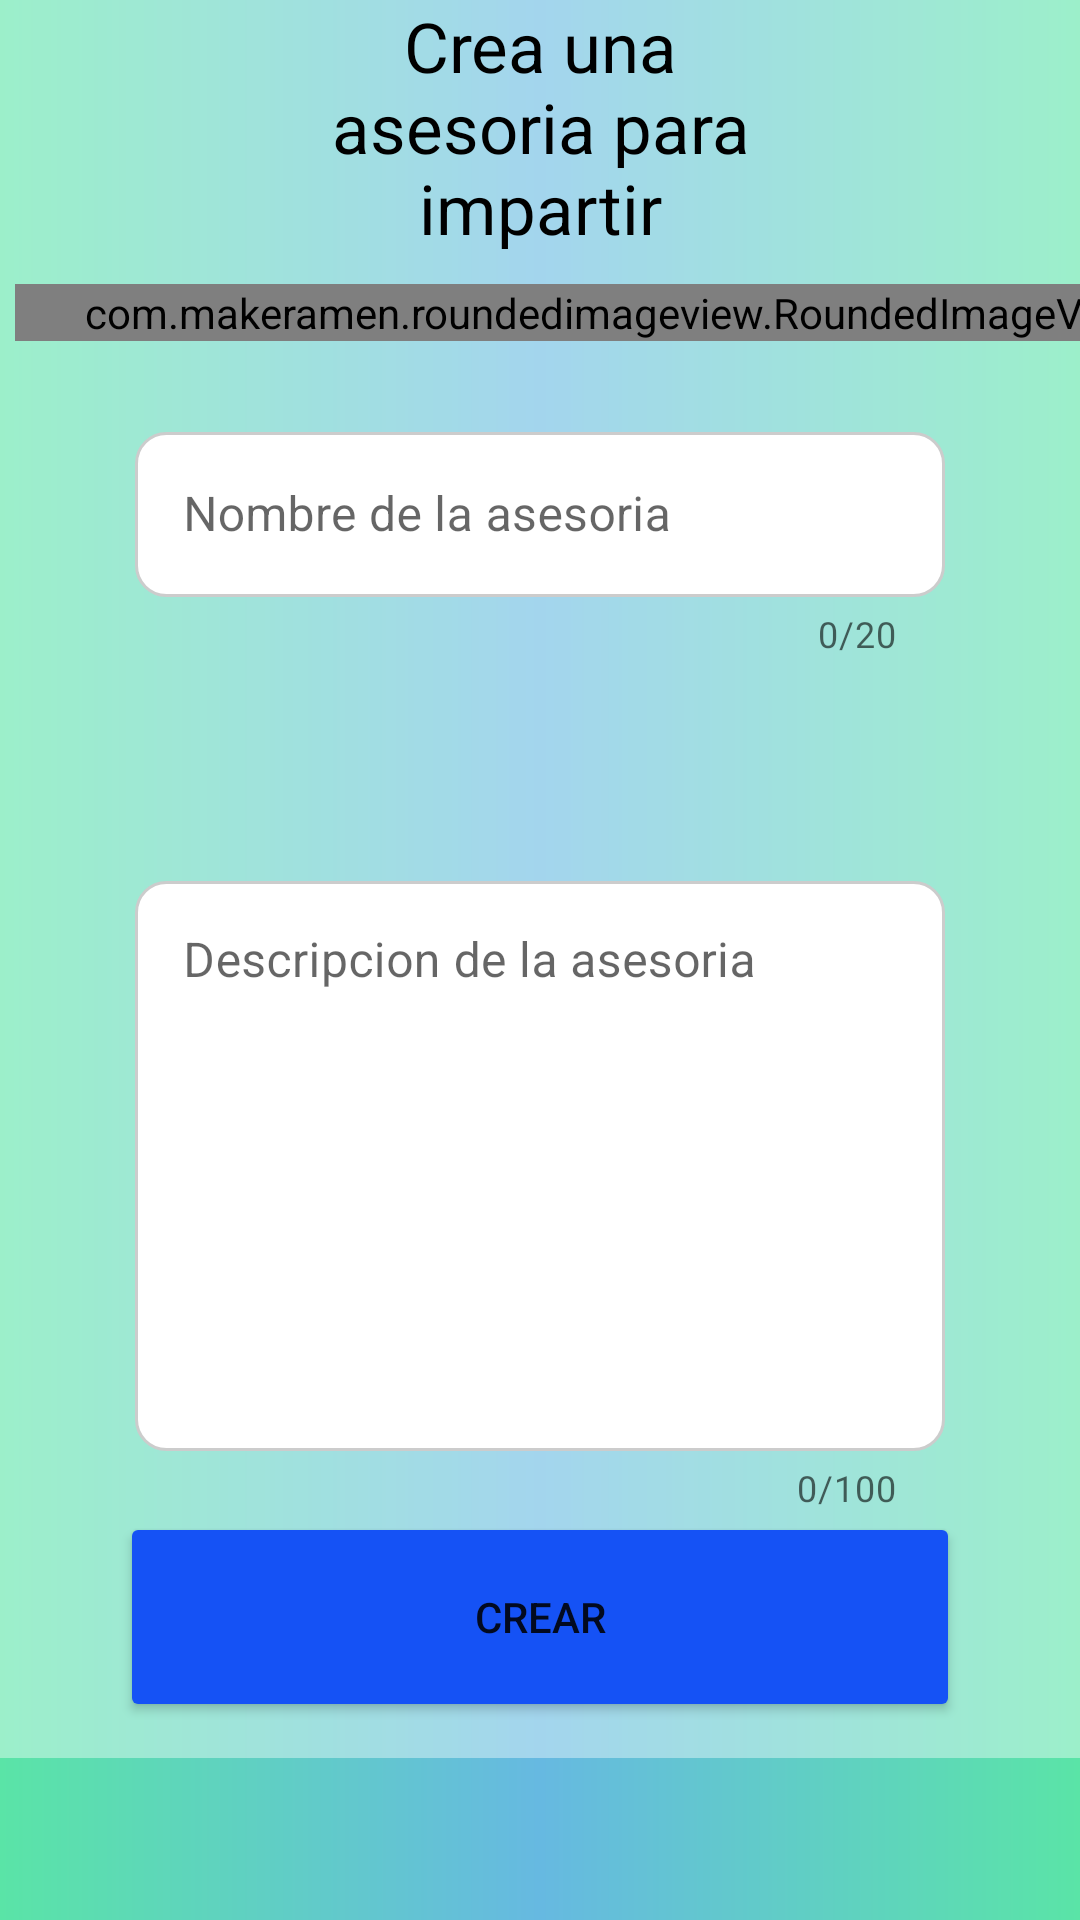

The Android layout XML behind this screen, and the referenced resources:
<!-- AndroidManifest.xml: application theme Theme.UJOBS -->
<!-- res/layout/activity_register_mentoring.xml -->
<?xml version="1.0" encoding="utf-8"?>
<LinearLayout xmlns:android="http://schemas.android.com/apk/res/android"
    xmlns:app="http://schemas.android.com/apk/res-auto"
    xmlns:tools="http://schemas.android.com/tools"
    android:layout_width="match_parent"
    android:layout_height="match_parent"
    tools:context=".RegisterMentoringActivity"
    android:background="@drawable/bg_gradient">

    <ScrollView
        android:layout_width="match_parent"
        android:layout_height="match_parent"
        android:backgroundTint="@color/bgHome">

        <LinearLayout
            android:layout_width="match_parent"
            android:layout_height="wrap_content"
            android:orientation="vertical" >

            <LinearLayout
                android:layout_width="match_parent"
                android:layout_height="match_parent"
                android:layout_weight="8"
                android:background="#66FFFFFF"
                android:gravity="center_horizontal"
                android:orientation="vertical">

                <TextView
                    android:id="@+id/textView3"
                    android:layout_width="match_parent"
                    android:layout_height="wrap_content"
                    android:layout_marginHorizontal="100dp"

                    android:gravity="center_horizontal"
                    android:text="@string/createMentoring"
                    android:textColor="@color/black"

                    android:textSize="23sp" />
            </LinearLayout>

            <LinearLayout
                android:layout_width="match_parent"
                android:layout_height="match_parent"
                android:layout_weight="6"
                android:background="#66FFFFFF"
                android:orientation="vertical">

                <com.makeramen.roundedimageview.RoundedImageView
                    android:id="@+id/imageView1"
                    android:layout_width="400dp"
                    android:layout_marginVertical="10dp"
                    android:layout_marginLeft="5dp"
                    android:layout_height="match_parent"
                    android:scaleType="fitCenter"
                    android:src="@drawable/mentoring"
                    app:riv_corner_radius="30dip"
                    app:riv_mutate_background="true" />
            </LinearLayout>

            <LinearLayout
                android:layout_width="match_parent"
                android:layout_height="match_parent"
                android:layout_weight="4"
                android:background="#66FFFFFF"
                android:orientation="vertical"
                >


                <com.google.android.material.textfield.TextInputLayout
                    android:layout_marginTop="15dp"
                    android:id="@+id/name"
                    style="@style/Widget.MaterialComponents.TextInputLayout.OutlinedBox"
                    android:layout_width="match_parent"
                    android:layout_height="wrap_content"
                    android:hint="@string/nameMentoring"
                    app:errorEnabled="true"
                    app:counterEnabled="true"
                    app:counterMaxLength="20"
                    android:paddingHorizontal="45dp">

                    <com.google.android.material.textfield.TextInputEditText
                        android:layout_width="match_parent"
                        android:layout_height="55dp"
                        android:background="@drawable/border" />

                </com.google.android.material.textfield.TextInputLayout>


                <Spinner
                    android:id="@+id/sp"
                    android:layout_width="match_parent"
                    android:layout_height="55dp"
                    android:layout_marginHorizontal="45dp"
                    android:layout_marginBottom="14dp"
                    android:contentDescription="Topic"
                    android:background="@drawable/border_drop"
                    />

                <com.google.android.material.textfield.TextInputLayout
                    android:id="@+id/description"
                    style="@style/Widget.MaterialComponents.TextInputLayout.OutlinedBox"
                    android:layout_width="match_parent"
                    android:layout_height="wrap_content"
                    android:hint="@string/description"
                    app:errorEnabled="true"
                    app:counterEnabled="true"
                    app:counterMaxLength="100"
                    android:paddingHorizontal="45dp">

                    <com.google.android.material.textfield.TextInputEditText
                        android:layout_width="match_parent"
                        android:gravity="start"
                        android:layout_height="190dp"
                        android:background="@drawable/border" />

                </com.google.android.material.textfield.TextInputLayout>

                <Button
                    android:id="@+id/btnCreate"
                    android:layout_width="match_parent"
                    android:layout_height="70dp"
                    android:layout_marginHorizontal="40dp"
                    android:backgroundTint="@color/btnButtons"
                    android:text="@string/createMentoringbtn"
                    android:layout_marginBottom="12dp"
                    app:cornerRadius="50dp" />
            </LinearLayout>
        </LinearLayout>
    </ScrollView>
</LinearLayout>
<!-- resources referenced by this layout -->
<resources>
  <color name="bgHome">#EBF7FE</color>
  <color name="black">#FF000000</color>
  <color name="btnButtons">#1552F5</color>
  <!-- drawable bg_gradient (drawable) -->
  <?xml version="1.0" encoding="utf-8"?>
  <shape xmlns:android="http://schemas.android.com/apk/res/android">
      <gradient
          android:centerColor="@color/center"
          android:startColor="@color/left_right"
          android:endColor="@color/left_right"
          />
  </shape>
  <!-- drawable border (drawable) -->
  <?xml version="1.0" encoding="utf-8"?>
  <shape xmlns:android="http://schemas.android.com/apk/res/android" android:shape="rectangle">
      <solid android:color="#ffffff"/>
  
      <stroke android:width="1dp"
          android:color="#ccc"/>
  
      <padding android:left="1dp"
          android:top="1dp"
          android:right="1dp"
          android:bottom="1dp"/>
  
      <corners android:radius="30px"/>
  </shape>
  <!-- drawable mentoring: gif bitmap (drawable, 50728 bytes) -->
  <string name="createMentoring">Crea una asesoria para impartir</string>
  <string name="createMentoringbtn">Crear</string>
  <string name="description">Descripcion de la asesoria</string>
  <string name="nameMentoring">Nombre de la asesoria</string>
  <style name="Theme.UJOBS" parent="Theme.MaterialComponents.DayNight.NoActionBar">
          
          <item name="colorPrimary">@color/purple_500</item>
          <item name="colorPrimaryVariant">@color/purple_700</item>
          <item name="colorOnPrimary">@color/white</item>
          
          <item name="colorSecondary">@color/teal_200</item>
          <item name="colorSecondaryVariant">@color/teal_700</item>
          <item name="colorOnSecondary">@color/black</item>
          
          <item name="android:statusBarColor" tools:targetApi="l">?attr/colorPrimaryVariant</item>
          
      </style>
  <color name="center">#66B9E1</color>
  <color name="left_right">#5AE4A7</color>
  <color name="purple_500">#FF6200EE</color>
  <color name="purple_700">#FF3700B3</color>
  <color name="white">#FFFFFFFF</color>
  <color name="teal_200">#FF03DAC5</color>
  <color name="teal_700">#FF018786</color>
</resources>
